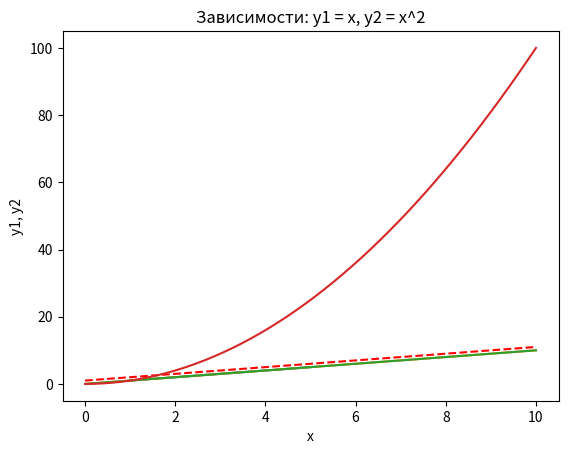
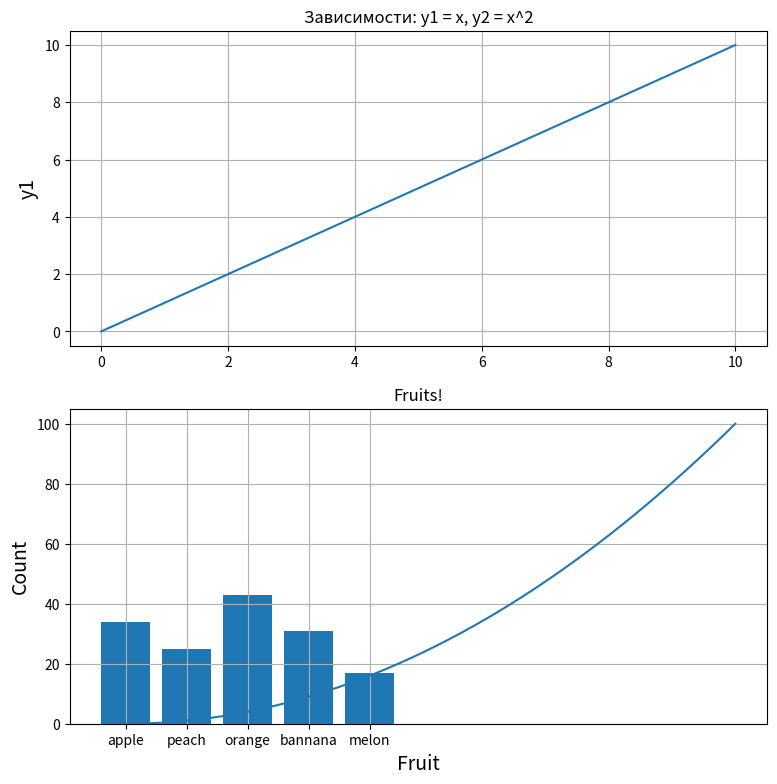

These figures' Python source, in order:
import matplotlib.pyplot as plt
import numpy as np

plt.plot([1, 2, 3, 4, 5], [1, 2, 3, 4, 5])
# plt.show()

# 1.3 Построение графика
x = np.linspace(0, 10, 50)
y = x
plt.title('Линейная зависимость y = x') # заголовок
plt.xlabel('x')  # ось абсцисс
plt.ylabel('y')  # ось ординат
plt.grid()  # включение отображения сетки
plt.plot(x, y)  # построение графика
plt.plot(x, y + 1, 'r--')  # построение графика
# plt.show()

# 1.4 Несколько графиков на одном поле
x = np.linspace(0, 10, 50)
y1 = x
# Квадратичная зависимость
y2 = [i**2 for i in x]
# Построение графика
plt.title('Зависимости: y1 = x, y2 = x^2')  # заголовок
plt.xlabel('x')  # ось абсцисс
plt.ylabel('y1, y2')  # ось ординат
plt.grid()  # включение отображения сетки
plt.plot(x, y1, x, y2)  # построение графика
# plt.show()

# 1.5 Представление графиков на разных полях
x = np.linspace(0, 10, 50)
y1 = x  # Линейная зависимость
y2 = [i**2 for i in x]  # Квадратичная зависимость
# Построение графиков
plt.figure(figsize=(9, 9))
plt.subplot(2, 1, 1)
"""
первый аргумент — количество строк, 
второй — столбцов в формируемом поле,
третий — индекс (номер поля, считаем сверху вниз, слева направо).
"""
plt.plot(x, y1)  # построение графика
plt.title('Зависимости: y1 = x, y2 = x^2')  # заголовок
plt.ylabel('y1', fontsize=14)  # ось ординат
plt.grid(True)  # включение отображение сетки
plt.subplot(2, 1, 2)
plt.plot(x, y2)  # построение графика
plt.xlabel('x', fontsize=14)  # ось абсцисс
plt.ylabel('y2', fontsize=14)  # ось ординат
plt.grid(True)  # включение отображение сетки
plt.show()

# 1.6 Построение диаграммы для категориальных данных
fruits = ['apple', 'peach', 'orange', 'bannana', 'melon']
counts = [34, 25, 43, 31, 17]
plt.bar(fruits, counts)
plt.title('Fruits!')
plt.xlabel('Fruit')
plt.ylabel('Count')
plt.show()

# 1.7 Основные элементы графика